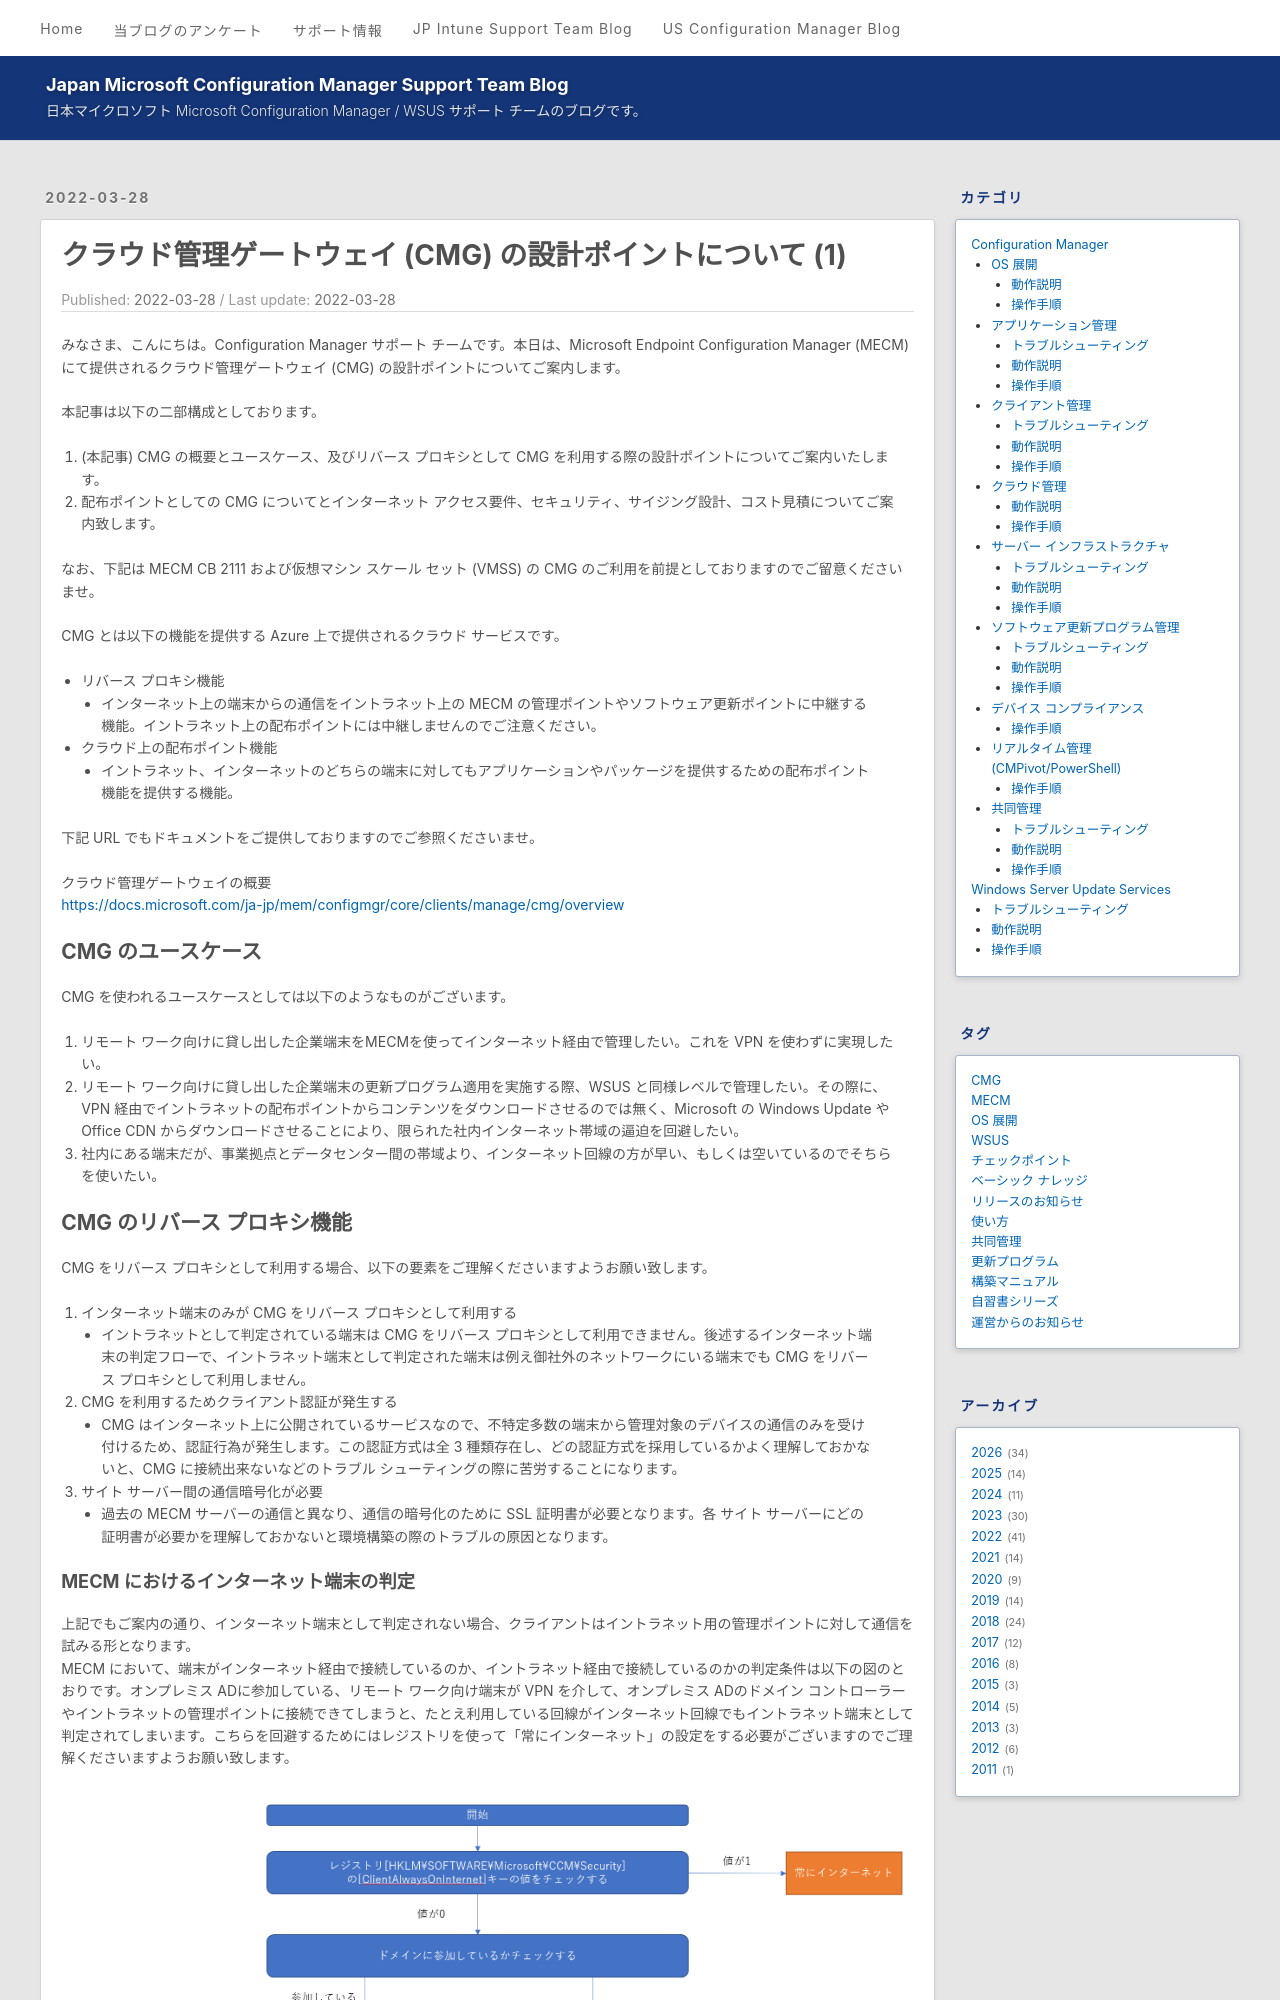

repository: jpmem/blog · page: mecm/20220328_01/index.html · generator: jekyll

---
title: クラウド管理ゲートウェイ (CMG) の設計ポイントについて (1)
date: 2022-03-28
categories:
  - [Configuration Manager, クラウド管理, 動作説明]
tags:
  - MECM
  - CMG
---

みなさま、こんにちは。Configuration Manager サポート チームです。本日は、Microsoft Endpoint Configuration Manager (MECM) にて提供されるクラウド管理ゲートウェイ (CMG) の設計ポイントについてご案内します。  

本記事は以下の二部構成としております。  

1.  (本記事) CMG の概要とユースケース、及びリバース プロキシとして CMG を利用する際の設計ポイントについてご案内いたします。
2. 配布ポイントとしての CMG についてとインターネット アクセス要件、セキュリティ、サイジング設計、コスト見積についてご案内致します。

なお、下記は MECM CB 2111 および仮想マシン スケール セット (VMSS) の CMG のご利用を前提としておりますのでご留意くださいませ。

# クラウド管理ゲートウェイ (CMG) とは

CMG とは以下の機能を提供する Azure 上で提供されるクラウド サービスです。

- リバース プロキシ機能
  - インターネット上の端末からの通信をイントラネット上の MECM の管理ポイントやソフトウェア更新ポイントに中継する機能。イントラネット上の配布ポイントには中継しませんのでご注意ください。
- クラウド上の配布ポイント機能
  - イントラネット、インターネットのどちらの端末に対してもアプリケーションやパッケージを提供するための配布ポイント機能を提供する機能。

下記 URL でもドキュメントをご提供しておりますのでご参照くださいませ。

クラウド管理ゲートウェイの概要  
https://docs.microsoft.com/ja-jp/mem/configmgr/core/clients/manage/cmg/overview

## CMG のユースケース

CMG を使われるユースケースとしては以下のようなものがございます。

1. リモート ワーク向けに貸し出した企業端末をMECMを使ってインターネット経由で管理したい。これを VPN を使わずに実現したい。
2. リモート ワーク向けに貸し出した企業端末の更新プログラム適用を実施する際、WSUS と同様レベルで管理したい。その際に、VPN 経由でイントラネットの配布ポイントからコンテンツをダウンロードさせるのでは無く、Microsoft の Windows Update や Office CDN からダウンロードさせることにより、限られた社内インターネット帯域の逼迫を回避したい。
3. 社内にある端末だが、事業拠点とデータセンター間の帯域より、インターネット回線の方が早い、もしくは空いているのでそちらを使いたい。
